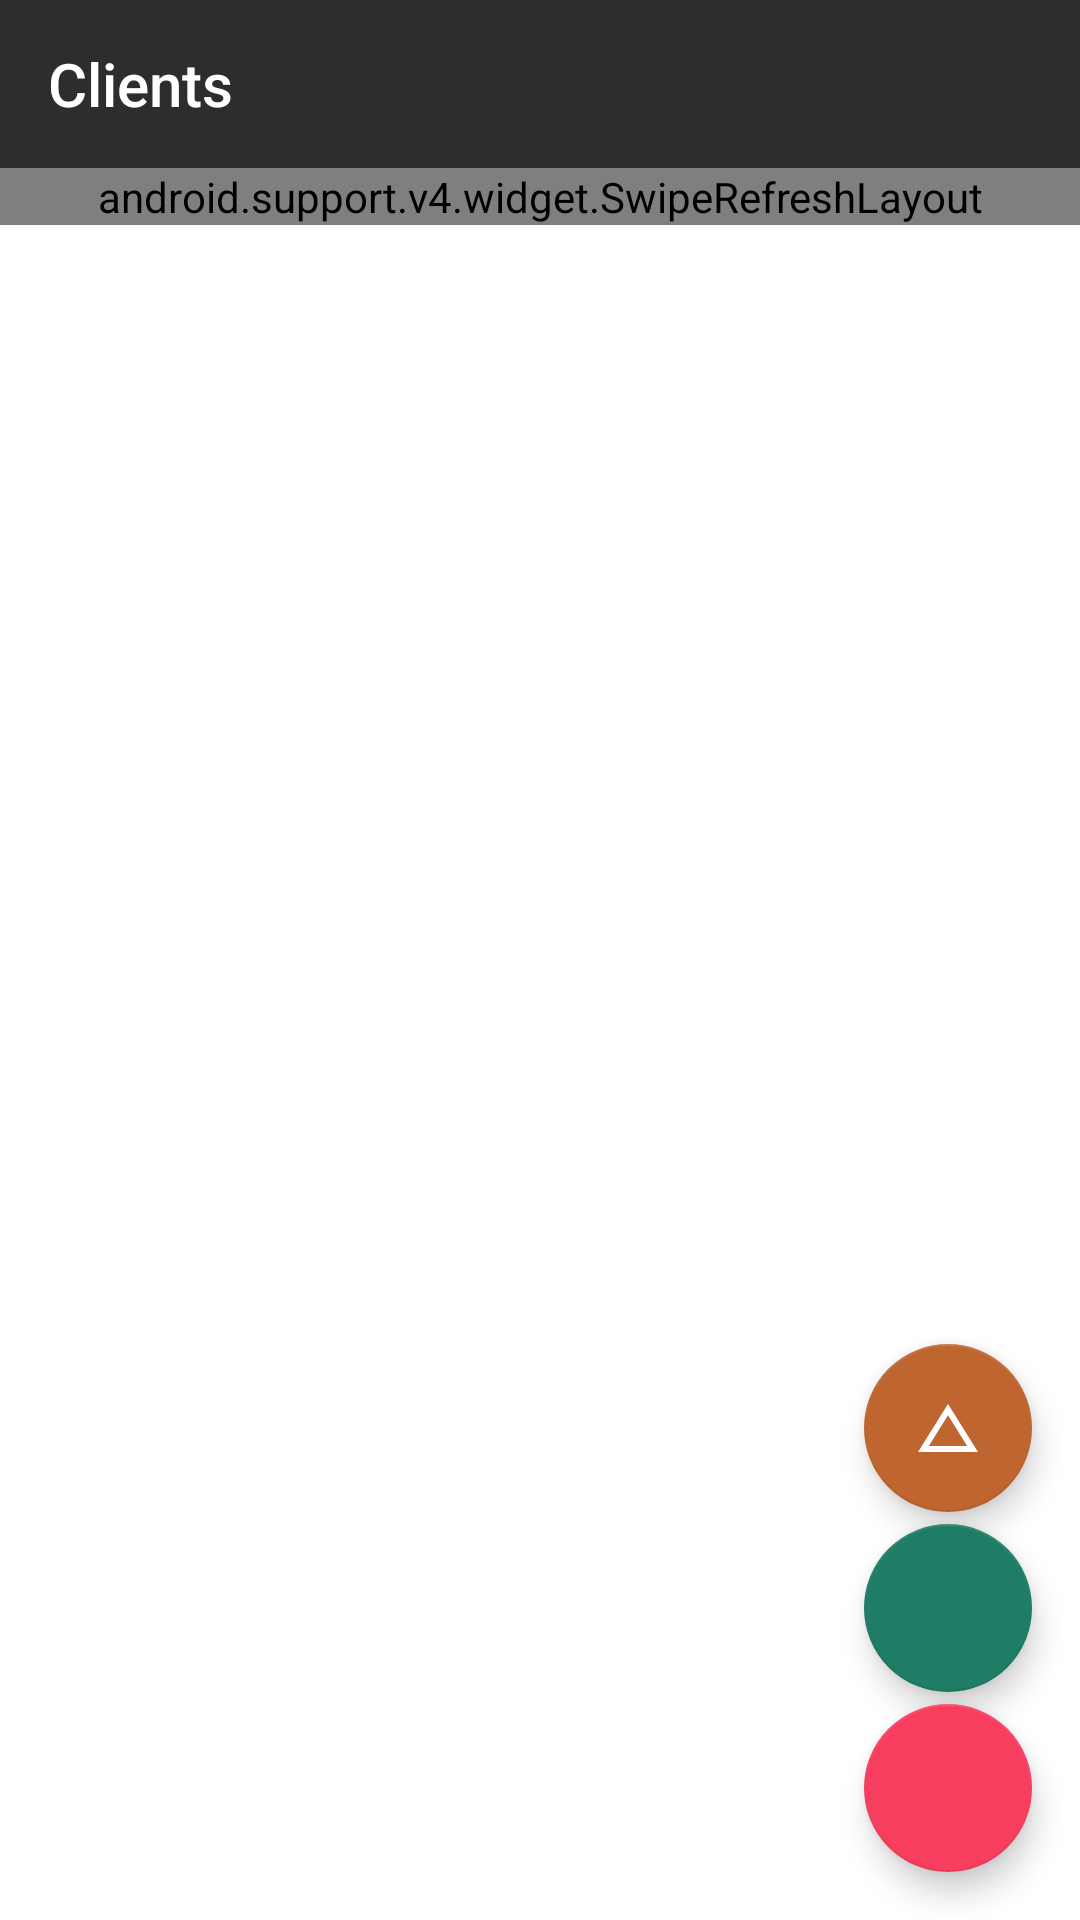

Layout XML and referenced resources for this Android screen:
<!-- AndroidManifest.xml: application theme AppTheme.NoActionBar -->
<!-- res/layout/fragment_clients.xml -->
<?xml version="1.0" encoding="utf-8"?>
<RelativeLayout xmlns:android="http://schemas.android.com/apk/res/android"
    xmlns:app="http://schemas.android.com/apk/res-auto"
    android:layout_width="match_parent"
    android:layout_height="match_parent">

    <android.support.design.widget.AppBarLayout
        android:id="@+id/appBarLayout"
        android:layout_width="match_parent"
        android:layout_height="wrap_content">

        <android.support.v7.widget.Toolbar
            android:id="@+id/toolbar"
            android:layout_width="match_parent"
            android:layout_height="match_parent"
            android:theme="@style/ToolbarStyle"
            app:title="Clients"
            app:titleTextColor="@color/colorWhite" />
    </android.support.design.widget.AppBarLayout>

    <android.support.v4.widget.SwipeRefreshLayout
        android:id="@+id/swipeRefresh"
        android:layout_width="match_parent"
        android:layout_height="wrap_content"
        android:layout_below="@id/appBarLayout">

        <android.support.v7.widget.RecyclerView
            android:id="@+id/recyclerView"
            android:layout_width="match_parent"
            android:layout_height="match_parent" />

    </android.support.v4.widget.SwipeRefreshLayout>


    <android.support.design.widget.FloatingActionButton
        android:id="@+id/fabInsert"
        android:layout_width="wrap_content"
        android:layout_height="wrap_content"
        android:layout_above="@id/fabDelete"
        android:layout_alignParentRight="true"
        android:layout_marginBottom="4dp"
        android:layout_marginEnd="16dp"
        android:src="@drawable/ic_change_history"
        app:backgroundTint="@color/fabInsert" />

    <android.support.design.widget.FloatingActionButton
        android:id="@+id/fabDelete"
        android:layout_width="wrap_content"
        android:layout_height="wrap_content"
        android:layout_above="@id/fab"
        android:layout_alignParentRight="true"
        android:layout_marginBottom="4dp"
        android:layout_marginEnd="16dp"
        android:src="@drawable/ic_delete"
        app:backgroundTint="@color/fabDelete" />

    <android.support.design.widget.FloatingActionButton
        android:id="@+id/fab"
        android:layout_width="wrap_content"
        android:layout_height="wrap_content"
        android:layout_alignParentBottom="true"
        android:layout_alignParentEnd="true"
        android:layout_marginBottom="16dp"
        android:layout_marginEnd="16dp"
        android:src="@drawable/ic_add" />

</RelativeLayout>
<!-- resources referenced by this layout -->
<resources>
  <color name="colorWhite">#FFFFFF</color>
  <color name="fabDelete">#1F7C65</color>
  <color name="fabInsert">#BF6530</color>
  <!-- drawable ic_change_history (drawable) -->
  <vector android:height="24dp" android:tint="#FFFFFF"
      android:viewportHeight="24.0" android:viewportWidth="24.0"
      android:width="24dp" xmlns:android="http://schemas.android.com/apk/res/android">
      <path android:fillColor="#FF000000" android:pathData="M12,7.77L18.39,18H5.61L12,7.77M12,4L2,20h20L12,4z"/>
  </vector>
  <style name="ToolbarStyle" parent="AppTheme">
          <item name="android:background">@color/colorForToolbar</item>
          <item name="colorControlNormal">@color/colorWhite</item>
          <item name="android:textColorSecondary">@color/colorWhite</item>
      </style>
  <style name="AppTheme.NoActionBar">
          <item name="android:windowActionBar">false</item>
          <item name="android:windowNoTitle">true</item>
          <item name="windowActionBar">false</item>
          <item name="windowNoTitle">true</item>
          <item name="android:windowBackground">@color/colorWhite</item>
      </style>
  <style name="AppTheme" parent="Theme.AppCompat.Light.DarkActionBar">
          
          <item name="colorPrimary">@color/colorPrimary</item>
          <item name="colorPrimaryDark">@color/colorPrimaryDark</item>
          <item name="colorAccent">@color/colorAccent</item>
      </style>
  <color name="colorForToolbar">#2d2d2d</color>
  <color name="colorPrimary">#232323</color>
  <color name="colorPrimaryDark">#000000</color>
  <color name="colorAccent">#F73E5F</color>
</resources>
